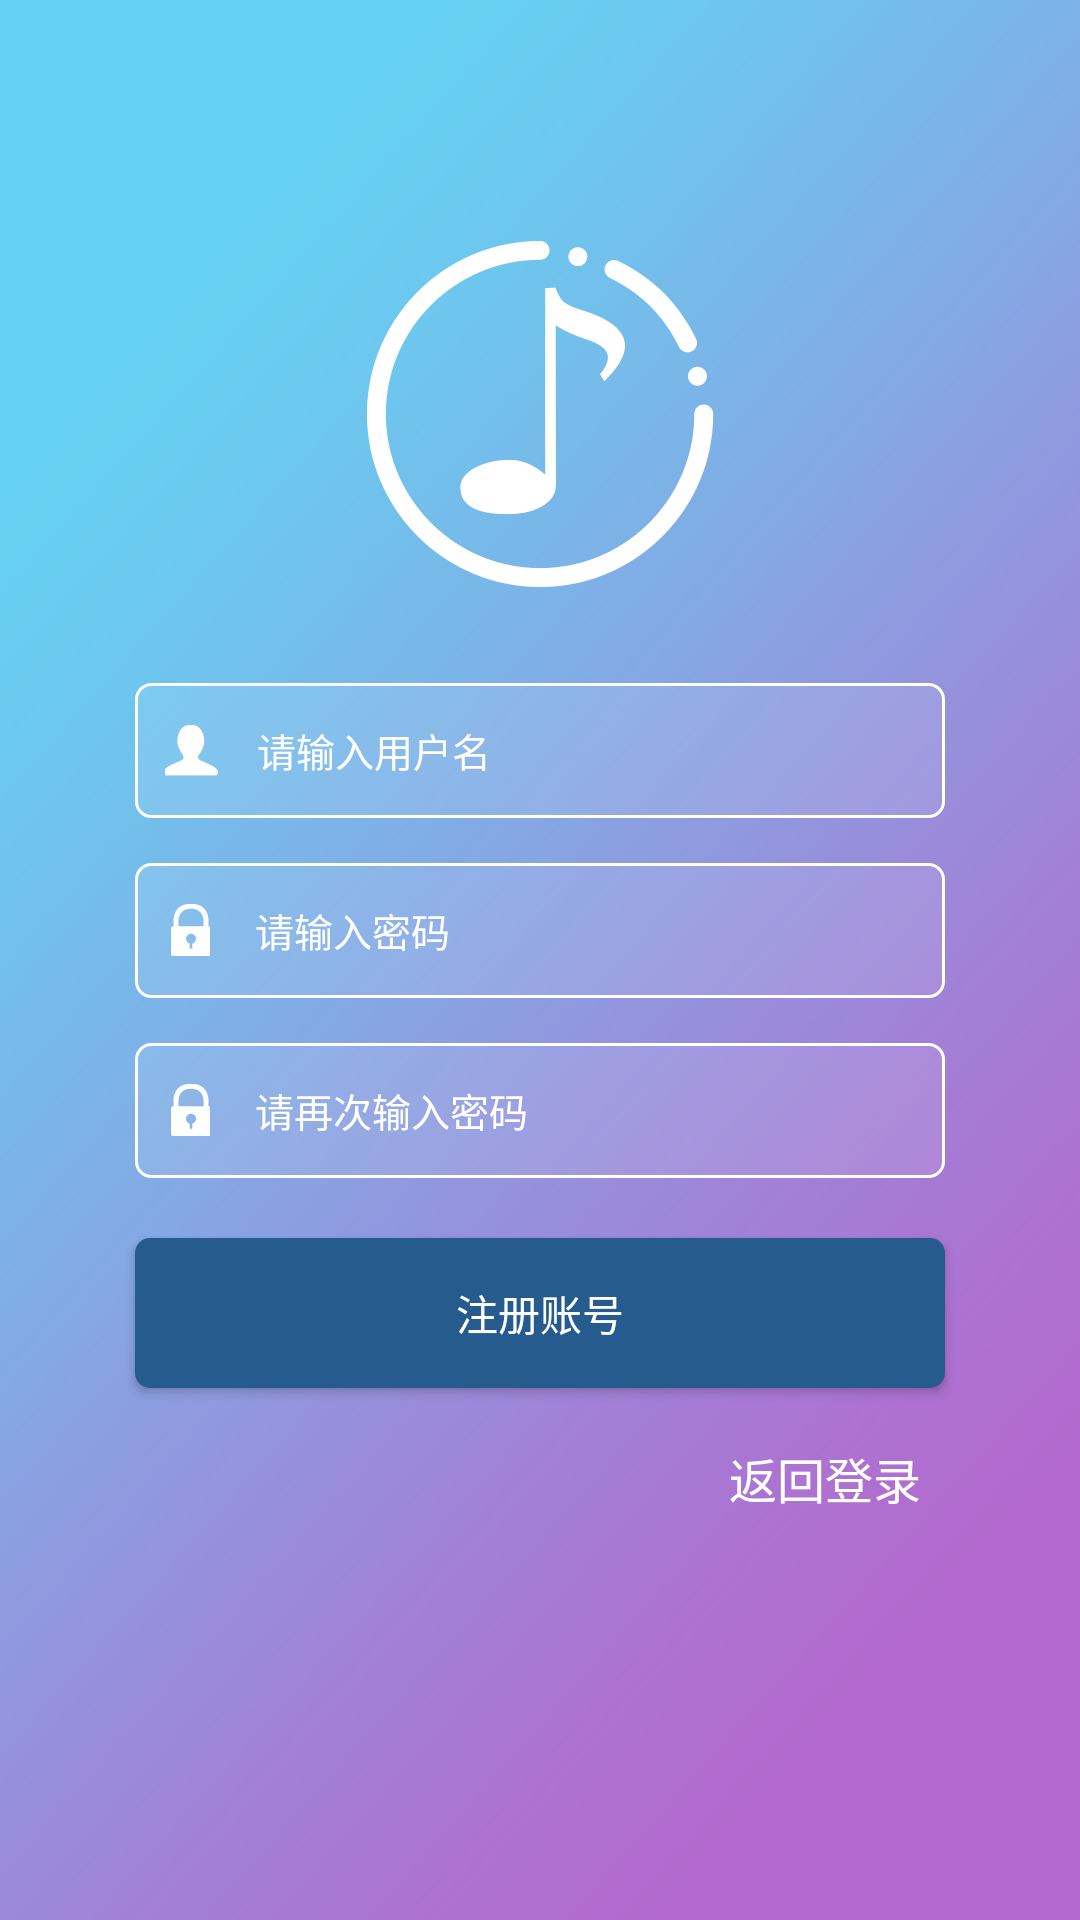

Android layout source for this screen:
<!-- AndroidManifest.xml: application theme AppTheme -->
<!-- res/layout/activity_register.xml -->
<?xml version="1.0" encoding="utf-8"?>
<FrameLayout xmlns:android="http://schemas.android.com/apk/res/android"
    xmlns:app="http://schemas.android.com/apk/res-auto"
    android:layout_width="match_parent"
    android:layout_height="match_parent">

    <android.support.constraint.ConstraintLayout xmlns:android="http://schemas.android.com/apk/res/android"
        xmlns:app="http://schemas.android.com/apk/res-auto"
        xmlns:tools="http://schemas.android.com/tools"
        android:id="@+id/root"
        android:layout_width="match_parent"
        android:layout_height="match_parent"
        android:background="@drawable/bg_login"
        android:orientation="vertical">

        <ImageView
            android:id="@+id/imageView"
            android:layout_width="wrap_content"
            android:layout_height="wrap_content"
            android:layout_marginTop="80dp"
            android:foregroundGravity="center_horizontal"
            app:layout_constraintLeft_toLeftOf="parent"
            app:layout_constraintRight_toRightOf="parent"
            app:layout_constraintTop_toTopOf="parent"
            app:srcCompat="@drawable/login_logo" />

        <EditText
            android:id="@+id/edt_name"
            android:layout_width="0dp"
            android:layout_height="45dp"
            android:layout_marginEnd="45dp"
            android:layout_marginLeft="45dp"
            android:layout_marginRight="45dp"
            android:layout_marginStart="45dp"
            android:layout_marginTop="32dp"
            android:background="@drawable/shape_login_edt"
            android:drawableLeft="@drawable/login_username"
            android:drawablePadding="13dp"
            android:ems="10"
            android:gravity="center_vertical"
            android:hint="请输入用户名"
            android:lines="1"
            android:padding="10dp"
            android:textColor="@android:color/white"
            android:textColorHint="@android:color/white"
            android:textCursorDrawable="@null"
            android:textSize="13sp"
            app:layout_constraintLeft_toLeftOf="parent"
            app:layout_constraintRight_toRightOf="parent"
            app:layout_constraintTop_toBottomOf="@+id/imageView" />

        <EditText
            android:id="@+id/edt_password"
            android:layout_width="0dp"
            android:layout_height="45dp"
            android:layout_marginTop="15dp"
            android:background="@drawable/shape_login_edt"
            android:drawableLeft="@drawable/login_password"
            android:drawablePadding="15dp"
            android:ems="10"
            android:gravity="center_vertical"
            android:hint="请输入密码"
            android:inputType="textPassword"
            android:lines="1"
            android:paddingBottom="10dp"
            android:paddingLeft="12dp"
            android:paddingRight="10dp"
            android:paddingTop="10dp"
            android:textColor="@android:color/white"
            android:textColorHint="@android:color/white"
            android:textCursorDrawable="@null"
            android:textSize="13sp"
            app:layout_constraintLeft_toLeftOf="@+id/edt_name"
            app:layout_constraintRight_toRightOf="@+id/edt_name"
            app:layout_constraintTop_toBottomOf="@+id/edt_name" />

        <EditText
            android:id="@+id/edt_re_password"
            android:layout_width="0dp"
            android:layout_height="45dp"
            android:layout_marginTop="15dp"
            android:background="@drawable/shape_login_edt"
            android:drawableLeft="@drawable/login_password"
            android:drawablePadding="15dp"
            android:ems="10"
            android:gravity="center_vertical"
            android:hint="请再次输入密码"
            android:inputType="textPassword"
            android:lines="1"
            android:paddingBottom="10dp"
            android:paddingLeft="12dp"
            android:paddingRight="10dp"
            android:paddingTop="10dp"
            android:textColor="@android:color/white"
            android:textColorHint="@android:color/white"
            android:textCursorDrawable="@null"
            android:textSize="13sp"
            app:layout_constraintLeft_toLeftOf="@+id/edt_password"
            app:layout_constraintRight_toRightOf="@+id/edt_password"
            app:layout_constraintTop_toBottomOf="@+id/edt_password" />

        <Button
            android:id="@+id/btn_register"
            android:layout_width="0dp"
            android:layout_height="50dp"
            android:layout_marginTop="20dp"
            android:background="@drawable/selector_btn_login"
            android:text="注册账号"
            android:textColor="@android:color/white"
            android:textSize="14sp"
            app:layout_constraintLeft_toLeftOf="@+id/edt_re_password"
            app:layout_constraintRight_toRightOf="@+id/edt_re_password"
            app:layout_constraintTop_toBottomOf="@+id/edt_re_password" />

        <TextView
            android:id="@+id/tv_back"
            android:layout_width="wrap_content"
            android:layout_height="30dp"
            android:layout_marginEnd="8dp"
            android:layout_marginRight="8dp"
            android:layout_marginTop="15dp"
            android:gravity="center"
            android:text="返回登录"
            android:textColor="@android:color/white"
            android:textSize="16sp"
            app:layout_constraintRight_toRightOf="@+id/btn_register"
            app:layout_constraintTop_toBottomOf="@+id/btn_register" />
    </android.support.constraint.ConstraintLayout>

    <ProgressBar
        android:id="@+id/progressBar"
        android:layout_width="wrap_content"
        android:layout_height="wrap_content"
        android:layout_gravity="center"
        android:layout_marginBottom="8dp"
        android:layout_marginTop="8dp"
        android:visibility="gone" />
</FrameLayout>
<!-- resources referenced by this layout -->
<resources>
  <!-- drawable bg_login: png bitmap (drawable-xxhdpi, 122309 bytes) -->
  <!-- drawable login_logo: png bitmap (drawable-xxhdpi, 13062 bytes) -->
  <!-- drawable login_password: png bitmap (drawable-xxhdpi, 1607 bytes) -->
  <!-- drawable login_username: png bitmap (drawable-xxhdpi, 1548 bytes) -->
  <!-- drawable selector_btn_login (drawable) -->
  <?xml version="1.0" encoding="utf-8"?>
  <selector xmlns:android="http://schemas.android.com/apk/res/android">
  
      <item android:drawable="@drawable/shape_btn_login_press" android:state_pressed="true" />
      <item android:drawable="@drawable/shape_btn_login_default" android:state_pressed="false" />
      <item android:drawable="@drawable/shape_btn_login_press" />
  </selector>
  <!-- drawable shape_login_edt (drawable) -->
  <?xml version="1.0" encoding="utf-8"?>
  <shape xmlns:android="http://schemas.android.com/apk/res/android">
  
      <corners android:radius="5dp" />
      <solid android:color="#19ffffff" />
      <stroke
          android:width="1dp"
          android:color="#ffffff" />
      <padding
          android:bottom="3dp"
          android:left="3dp"
          android:right="3dp"
          android:top="3dp" />
  </shape>
  <style name="AppTheme" parent="AppBaseTheme" />
  <!-- drawable shape_btn_login_press (drawable) -->
  <?xml version="1.0" encoding="utf-8"?>
  <shape xmlns:android="http://schemas.android.com/apk/res/android">
      <solid android:color="#45719c" />
      <corners android:radius="5dp" />
  </shape>
  <!-- drawable shape_btn_login_default (drawable) -->
  <?xml version="1.0" encoding="utf-8"?>
  <shape xmlns:android="http://schemas.android.com/apk/res/android">
      <solid android:color="#265b8e" />
      <corners android:radius="5dp" />
  </shape>
  <style name="AppBaseTheme" parent="Theme.AppCompat.Light.DarkActionBar">
          
          <item name="android:textAllCaps">false</item>
          <item name="android:windowActionBar">false</item>
          <item name="windowActionBar">false</item>
          <item name="windowNoTitle">true</item>
          <item name="colorPrimary">@color/colorPrimary</item>
          <item name="colorPrimaryDark">@color/colorPrimaryDark</item>
          <item name="colorAccent">@color/colorAccent</item>
          <item name="android:windowIsTranslucent">true</item>
          <item name="android:windowBackground">@android:color/transparent</item>
          <item name="drawerArrowStyle">@style/DrawerArrowStyle</item>
      </style>
  <color name="colorPrimary">#1d64f2</color>
  <color name="colorPrimaryDark">#5c5cec</color>
  <color name="colorAccent">#73a3e5</color>
  <style name="DrawerArrowStyle" parent="Widget.AppCompat.DrawerArrowToggle">
          <item name="color">@android:color/white</item>
      </style>
</resources>
